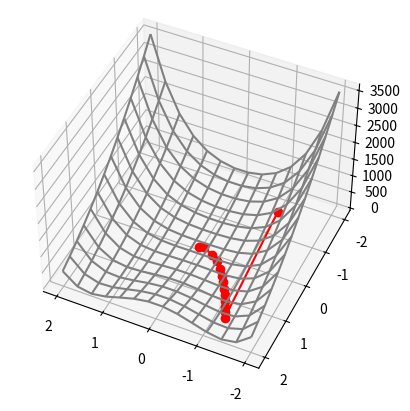

This figure's Python source:
import numpy as np
from mpl_toolkits import mplot3d
import matplotlib.pyplot as plt
import random


def f(x, y):  # funkcja Rosenbrocka
    return (1 - x) ** 2 + 100 * (y - x ** 2) ** 2


def pochodnaX(x, y):
    return 2 * (200 * x ** 3 - 200 * x * y + x - 1)


def pochodnaY(x, y):
    return 200 * (y - x * x)


def pochodnaXX(x, y):
    return 1200 * x * x - 400 * y + 2


def pochodnaYY(x, y):
    return 200


def pochodnaXY(x, y):
    return -400 * x


def policzGradient(x, y):
    return np.transpose(np.array([pochodnaX(x, y), pochodnaY(x, y)]))


def policzHesjan(x, y, lam):
    return np.array(
        [[(1 + lam) * pochodnaXX(x, y), pochodnaXY(x, y)], [pochodnaXY(x, y), (1 + lam) * pochodnaYY(x, y)]])


# Metoda Levenberga-Marquardta
x = random.random() * 4 - 2  # punkty początkowe ustawiam tak zeby sie miescily na wykresie
y = random.random() * 4 - 2
punktyX, punktyY, punktyZ = [], [], [] # do wykresu
punktyX.append(x)
punktyY.append(y)
xi = np.transpose(np.array([x, y]))
gradient = policzGradient(xi[0], xi[1])
lam = 2.0e-9  # lambda
hesjan = policzHesjan(x, y, lam)
goto = 1
while lam > 1e-11:
    # (1)
    if (goto == 1):
        gradient = policzGradient(xi[0], xi[1])
    # (2)
    hesjan = policzHesjan(xi[0], xi[1], lam)
    xtestminusxi = np.linalg.solve(hesjan, -1 * gradient)
    xtest = xtestminusxi + xi
    if (f(xtest[0], xtest[1]) > f(xi[0], xi[1])):
        lam = lam * 8
        goto = 2
    else:
        lam = lam / 8
        xi = xtest
        goto = 1
        # zaakceptowalem xtest bo znalazlem mniejsza wartosc wiec bede zaznaczal na wykresie
        punktyX.append(xtest[0])
        punktyY.append(xtest[1])
    if lam > 1:
        print("znajdujemy sie na monotonicznej galezi funkcji, poza basenem atrakcji minimum.")
        print("no trudno")
        break

print("znalezione minimum: ", xi)

for i in range(0, len(punktyY)):
    punktyZ.append(f(punktyX[i], punktyY[i]))
X = np.linspace(-2, 2, 14)
Y = np.linspace(-2, 2, 14)
X, Y = np.meshgrid(X, Y)
Z = f(X, Y)
ax = plt.axes(projection='3d')
ax.plot_wireframe(X, Y, Z, color='grey')
xs = (punktyX)
ys = (punktyY)
zs = (punktyZ)
ax.plot(xs, ys, zs, color='red', marker='o')
ax.view_init(45, 115)
plt.savefig('wykres17v4.png')
plt.show()

# def norma(wektor):
#     return np.sqrt(np.dot(np.transpose(wektor), wektor))

# W tym momencie mozemy sie przerzucic na metode zmiennej metryki.
# x = xi[0]
# y = xi[1]
# punktyXwmetodziemetryki = []
# punktyYwmetodziemetryki = []
# punktyZwmetodziemetryki = []
# punktyXwmetodziemetryki.append(x)
# punktyYwmetodziemetryki.append(y)
# gradient = policzGradient(x, y)
# epsilon = 0.000001
# print("po levenbergu")
# print(x)
# print(y)
# while True:
#     print("siema")
#     p = np.linalg.solve(hesjan, -1 * gradient)  # p to kierunek
#     # metoda imbecyla
#     xnowe = x
#     ynowe = y
#     alfa = 0
#     while True:
#         alfa += 0.01
#         if f(x + p[0] * alfa, y + p[1] * alfa) >= f(xnowe, ynowe):
#             break
#         xnowe = x + p[0] * alfa
#         ynowe = y + p[1] * alfa
#     x = x + p[0] * alfa
#     y = y + p[1] * alfa
#     punktyXwmetodziemetryki.append(x)  # wykres
#     punktyYwmetodziemetryki.append(y)  # wykres
#     nowyGradient = policzGradient(x, y)
#     igrek = nowyGradient - gradient
#     igrektransponowany = np.transpose(igrek)
#     igrekrazyigrektranspononwany = igrek.dot(igrektransponowany)
#     p = np.transpose(p)  # zeby do wzoru z wykladu pasowalo
#     # BFGS
#     nowyHesjan = hesjan + igrekrazyigrektranspononwany / alfa * np.transpose(p).dot(igrek) - (
#         gradient.dot(np.transpose(gradient))) / (np.transpose(p).dot(hesjan).dot(p))
#     hesjan = nowyHesjan
#     gradient = nowyGradient
#     if (norma(p) < epsilon):
#         break
#
# print("wynik")
# print(x)
# print(y)
#
# for i in range(0, len(punktyY)):
#     punktyZ.append(f(punktyX[i], punktyY[i]))
# # for i in range(0, len(punktyYwmetodziemetryki)):
# #     punktyZwmetodziemetryki.append(f(punktyXwmetodziemetryki[i], punktyYwmetodziemetryki[i]))
#
# X = np.linspace(-2, 2, 16)
# Y = np.linspace(-2, 2, 16)
# X, Y = np.meshgrid(X, Y)
# Z = f(X, Y)
# ax = plt.axes(projection='3d')
# ax.plot_wireframe(X, Y, Z, color='grey')
# xs = (punktyX)
# ys = (punktyY)
# zs = (punktyZ)
# ax.plot(xs, ys, zs, color='red', marker='o')
# # xs = (punktyXwmetodziemetryki)
# # ys = (punktyYwmetodziemetryki)
# # zs = (punktyZwmetodziemetryki)
# # ax.plot(xs, ys, zs, color='blue', marker='o')
# ax.view_init(45, 115)
# # ax.scatter(1, 1, 0, color='green', marker='s')  # minimum
#
# plt.savefig('wykres17.png')
# plt.show()
